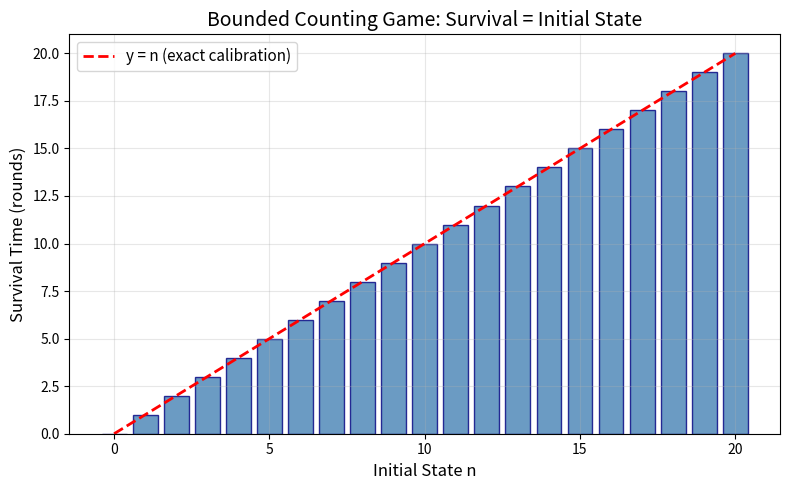
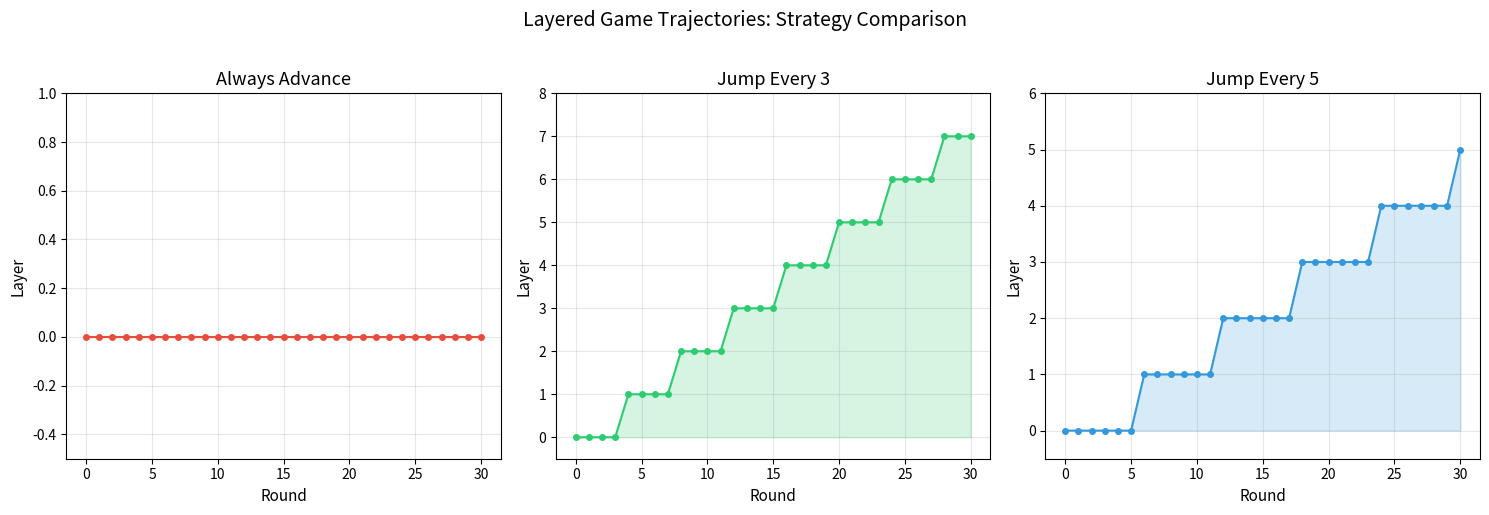
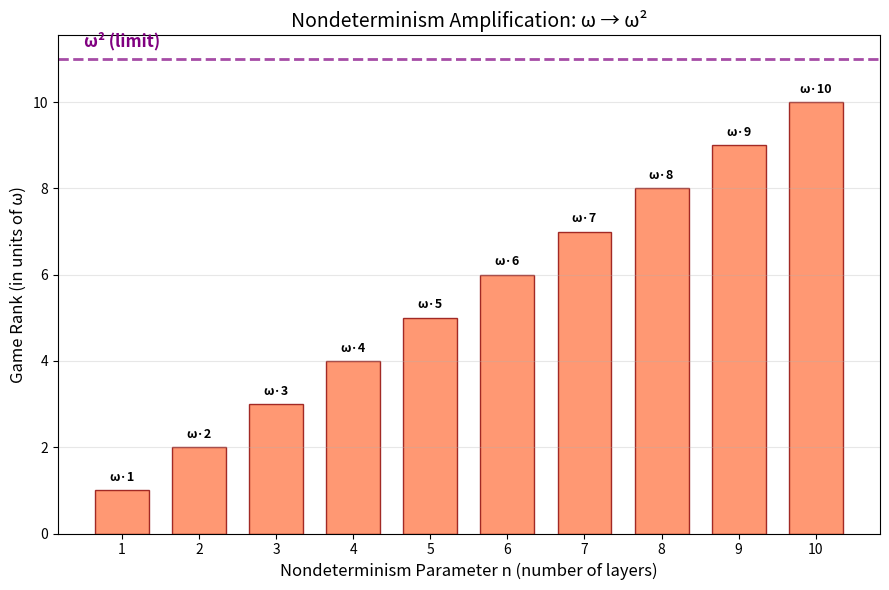
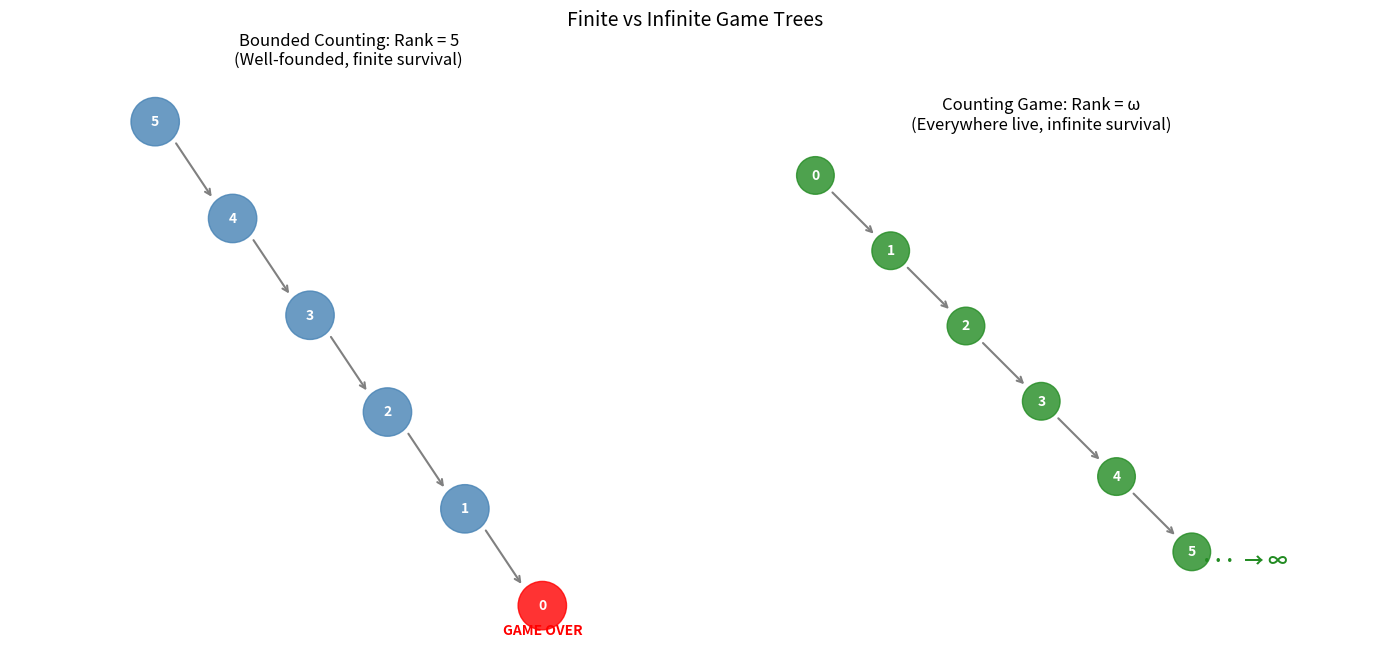

Write Python code to recreate these figures, in order.
#!/usr/bin/env python3
"""
Visualization: Survival Ordinals in Mortal-Eternity Games

Generates plots showing:
1. Survival time vs initial state for bounded counting game
2. Layered game trajectory visualization
3. Nondeterminism amplification: survival vs branching factor
"""

import matplotlib
matplotlib.use('Agg')
import matplotlib.pyplot as plt
import matplotlib.patches as mpatches
import numpy as np


def plot_bounded_counting():
    """Plot survival time vs initial state for bounded counting game."""
    fig, ax = plt.subplots(1, 1, figsize=(8, 5))
    
    ns = list(range(0, 21))
    survivals = ns  # Exact calibration: survival = initial state
    
    ax.bar(ns, survivals, color='steelblue', alpha=0.8, edgecolor='navy')
    ax.plot(ns, ns, 'r--', linewidth=2, label='y = n (exact calibration)')
    
    ax.set_xlabel('Initial State n', fontsize=12)
    ax.set_ylabel('Survival Time (rounds)', fontsize=12)
    ax.set_title('Bounded Counting Game: Survival = Initial State', fontsize=14)
    ax.legend(fontsize=11)
    ax.grid(True, alpha=0.3)
    
    plt.tight_layout()
    plt.savefig('viz_bounded_counting.png', dpi=150)
    plt.close()
    print("Saved viz_bounded_counting.png")


def plot_layered_trajectory():
    """Plot trajectories in the layered game with different strategies."""
    fig, axes = plt.subplots(1, 3, figsize=(15, 5))
    
    strategies = [
        ("Always Advance", lambda i, j: (i, j + 1)),
        ("Jump Every 3", lambda i, j: (i + 1, 0) if j >= 3 else (i, j + 1)),
        ("Jump Every 5", lambda i, j: (i + 1, 0) if j >= 5 else (i, j + 1)),
    ]
    
    colors = ['#e74c3c', '#2ecc71', '#3498db']
    
    for idx, (name, strategy) in enumerate(strategies):
        ax = axes[idx]
        
        # Generate trajectory
        positions = [(0, 0)]
        i, j = 0, 0
        for step in range(30):
            i, j = strategy(i, j)
            positions.append((i, j))
        
        layers = [p[0] for p in positions]
        steps = [p[1] for p in positions]
        
        # Plot
        ax.plot(range(len(positions)), layers, 'o-', color=colors[idx], 
                markersize=4, linewidth=1.5, label='Layer')
        ax.fill_between(range(len(positions)), layers, alpha=0.2, color=colors[idx])
        
        ax.set_xlabel('Round', fontsize=11)
        ax.set_ylabel('Layer', fontsize=11)
        ax.set_title(name, fontsize=13)
        ax.grid(True, alpha=0.3)
        ax.set_ylim(-0.5, max(layers) + 1)
    
    plt.suptitle('Layered Game Trajectories: Strategy Comparison', fontsize=14, y=1.02)
    plt.tight_layout()
    plt.savefig('viz_layered_trajectories.png', dpi=150, bbox_inches='tight')
    plt.close()
    print("Saved viz_layered_trajectories.png")


def plot_nondeterminism_amplification():
    """Plot how nondeterminism amplifies survival ordinals."""
    fig, ax = plt.subplots(1, 1, figsize=(9, 6))
    
    # Conceptual plot: ordinal height vs nondeterminism parameter
    n_values = list(range(1, 11))
    
    # For n-layered game: conceptual ordinal = ω * n
    # We represent ω * n as n on a "ordinal units of ω" scale
    ordinal_heights = n_values  # ω * n
    
    bars = ax.bar(n_values, ordinal_heights, color='coral', alpha=0.8, 
                  edgecolor='darkred', width=0.7)
    
    # Add ω labels
    for bar, n in zip(bars, n_values):
        ax.text(bar.get_x() + bar.get_width()/2., bar.get_height() + 0.15,
                f'ω·{n}', ha='center', va='bottom', fontsize=9, fontweight='bold')
    
    # Add limit line at ω²
    ax.axhline(y=max(n_values) + 1, color='purple', linestyle='--', 
               linewidth=2, alpha=0.7)
    ax.text(0.5, max(n_values) + 1.3, 'ω² (limit)', fontsize=12, 
            color='purple', fontweight='bold')
    
    ax.set_xlabel('Nondeterminism Parameter n (number of layers)', fontsize=12)
    ax.set_ylabel('Game Rank (in units of ω)', fontsize=12)
    ax.set_title('Nondeterminism Amplification: ω → ω²', fontsize=14)
    ax.set_xticks(n_values)
    ax.grid(True, alpha=0.3, axis='y')
    
    plt.tight_layout()
    plt.savefig('viz_nondeterminism.png', dpi=150)
    plt.close()
    print("Saved viz_nondeterminism.png")


def plot_game_tree():
    """Plot a game tree showing finite vs infinite branching."""
    fig, axes = plt.subplots(1, 2, figsize=(14, 7))
    
    # Left: Bounded counting game (finite, well-founded)
    ax = axes[0]
    ax.set_xlim(-1, 6)
    ax.set_ylim(-0.5, 5.5)
    
    for level in range(6):
        y = 5 - level
        x = level * 0.8 + 0.5
        circle = plt.Circle((x, y), 0.25, color='steelblue' if level < 5 else 'red',
                            alpha=0.8, zorder=5)
        ax.add_patch(circle)
        ax.text(x, y, str(5 - level), ha='center', va='center', 
                fontsize=10, color='white', fontweight='bold', zorder=6)
        
        if level < 5:
            next_x = (level + 1) * 0.8 + 0.5
            next_y = 5 - level - 1
            ax.annotate('', xy=(next_x - 0.2, next_y + 0.2),
                       xytext=(x + 0.2, y - 0.2),
                       arrowprops=dict(arrowstyle='->', color='gray', lw=1.5))
    
    ax.text(5 * 0.8 + 0.5, -0.3, 'GAME OVER', ha='center', fontsize=10, 
            color='red', fontweight='bold')
    ax.set_title('Bounded Counting: Rank = 5\n(Well-founded, finite survival)', fontsize=12)
    ax.set_aspect('equal')
    ax.axis('off')
    
    # Right: Counting game (infinite, ω survival)
    ax = axes[1]
    ax.set_xlim(-1, 8)
    ax.set_ylim(-0.5, 5.5)
    
    for level in range(6):
        y = 5 - level
        x = level * 1.0 + 0.5
        circle = plt.Circle((x, y), 0.25, color='forestgreen', alpha=0.8, zorder=5)
        ax.add_patch(circle)
        ax.text(x, y, str(level), ha='center', va='center',
                fontsize=10, color='white', fontweight='bold', zorder=6)
        
        if level < 5:
            next_x = (level + 1) * 1.0 + 0.5
            next_y = 5 - level - 1
            ax.annotate('', xy=(next_x - 0.2, next_y + 0.2),
                       xytext=(x + 0.2, y - 0.2),
                       arrowprops=dict(arrowstyle='->', color='gray', lw=1.5))
    
    # Add dots for continuation
    ax.text(6.2, -0.2, '···  → ∞', ha='center', fontsize=14, 
            color='forestgreen', fontweight='bold')
    ax.set_title('Counting Game: Rank = ω\n(Everywhere live, infinite survival)', fontsize=12)
    ax.set_aspect('equal')
    ax.axis('off')
    
    plt.suptitle('Finite vs Infinite Game Trees', fontsize=14, y=0.98)
    plt.tight_layout()
    plt.savefig('viz_game_trees.png', dpi=150, bbox_inches='tight')
    plt.close()
    print("Saved viz_game_trees.png")


if __name__ == "__main__":
    plot_bounded_counting()
    plot_layered_trajectory()
    plot_nondeterminism_amplification()
    plot_game_tree()
    print("\nAll visualizations generated!")
